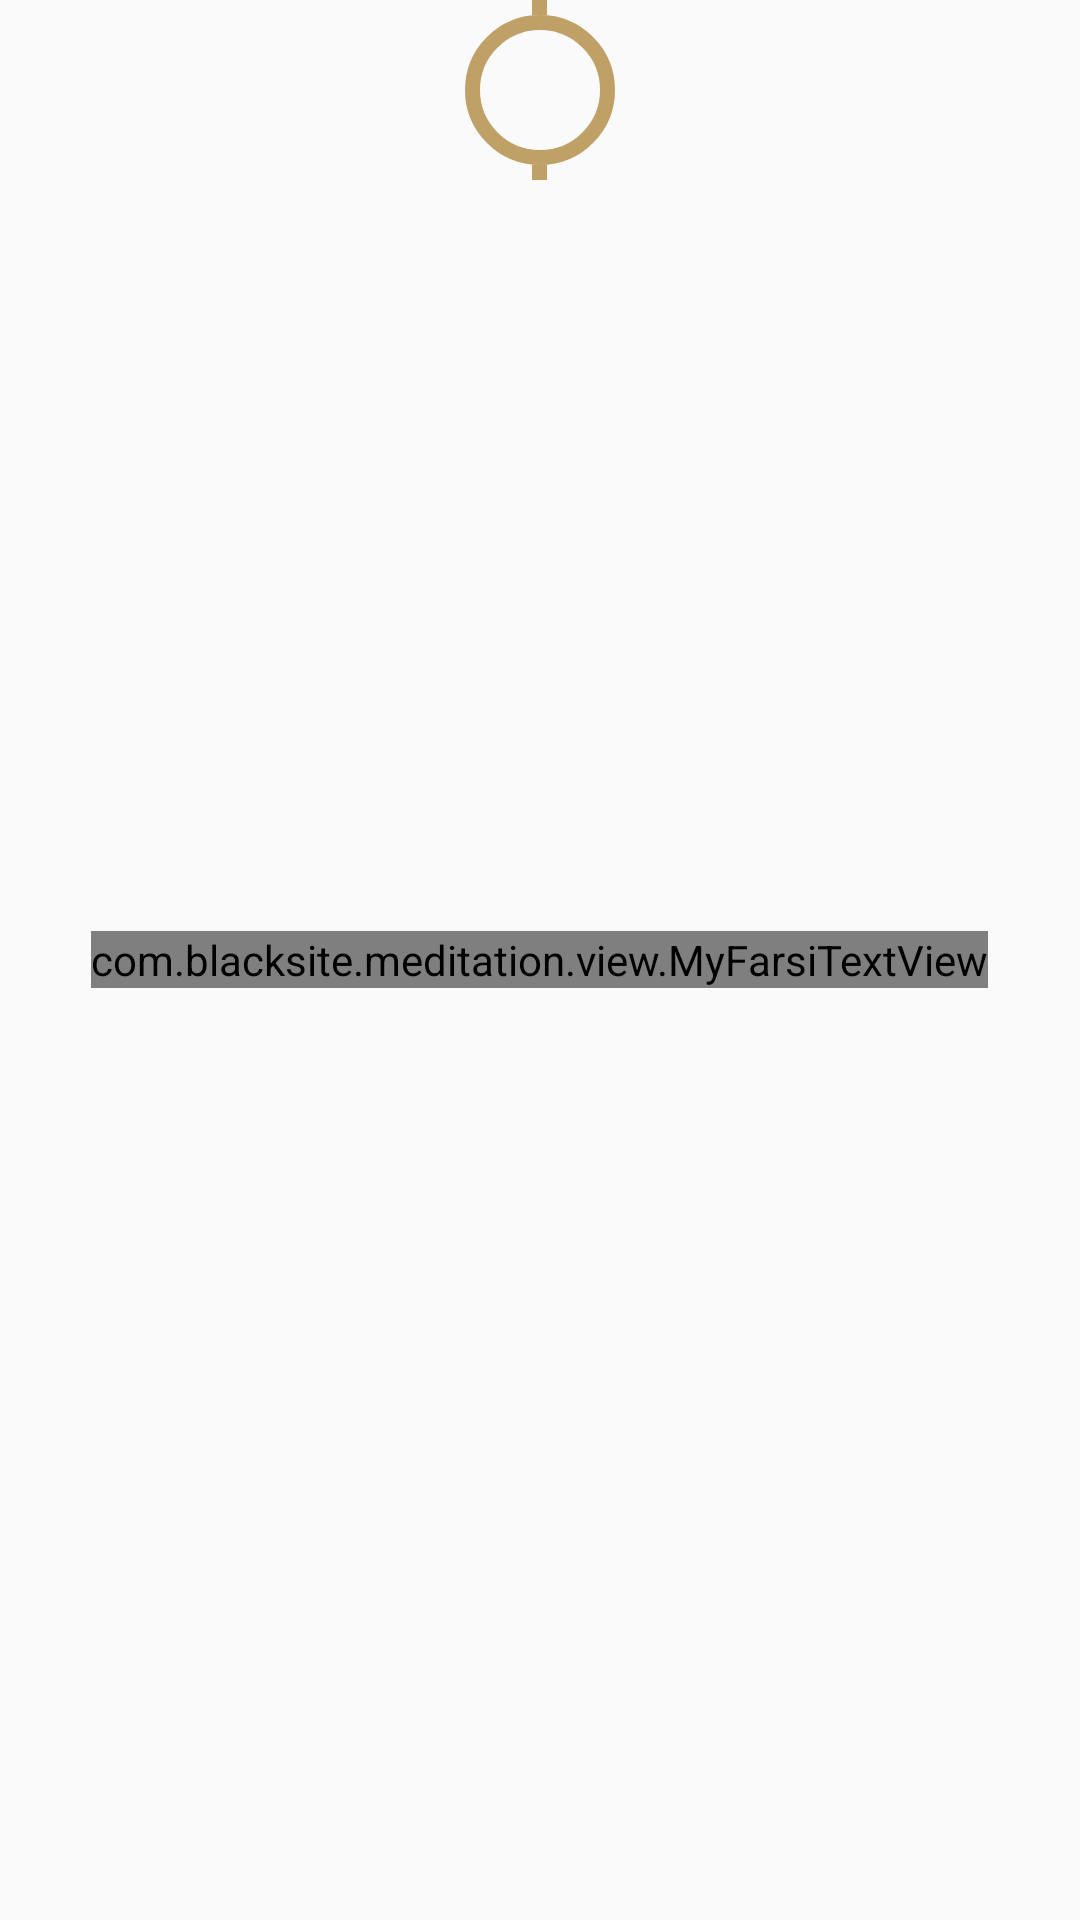

Write the Android layout XML for this screen, with the resource values it uses.
<!-- AndroidManifest.xml: application theme AppTheme -->
<!-- res/layout/timeline_item.xml -->
<?xml version="1.0" encoding="utf-8"?>
<RelativeLayout xmlns:android="http://schemas.android.com/apk/res/android"
    android:layout_width="match_parent"
    android:layout_height="wrap_content">
    <View
        android:id="@+id/timeline_upper_divider"
        android:layout_width="@dimen/timeline_item_stroke"
        android:layout_height="@dimen/timeline_item_stroke"
        android:background="@drawable/timeline_divider"
        android:layout_centerHorizontal="true"></View>
    <View
        android:id="@+id/timeline_item_circle"
        android:layout_width="@dimen/timeline_item_size"
        android:layout_height="@dimen/timeline_item_size"
        android:layout_centerHorizontal="true"
        android:layout_below="@+id/timeline_upper_divider"
        android:background="@drawable/timeline_item_background">
    </View>
    <View
        android:id="@+id/timeline_lower_divider"
        android:layout_width="@dimen/timeline_item_stroke"
        android:layout_height="@dimen/timeline_item_stroke"
        android:background="@drawable/timeline_divider"
        android:layout_centerHorizontal="true"
        android:layout_below="@+id/timeline_item_circle"></View>
    <com.blacksite.meditation.view.MyFarsiTextView
        android:id="@+id/timeline_item_textview"
        android:layout_width="wrap_content"
        android:layout_height="wrap_content"
        android:textSize="@dimen/timeline_item_text_size"
        android:text="05"
        android:textColor="#ffffff"
        android:layout_centerHorizontal="true"
        android:layout_centerVertical="true"/>

</RelativeLayout>
<!-- resources referenced by this layout -->
<resources>
  <dimen name="timeline_item_size">50dp</dimen>
  <dimen name="timeline_item_stroke">5dp</dimen>
  <dimen name="timeline_item_text_size">19sp</dimen>
  <!-- drawable timeline_divider (drawable) -->
  <?xml version="1.0" encoding="utf-8"?>
  <selector xmlns:android="http://schemas.android.com/apk/res/android">
      <item>
          <shape android:shape="rectangle">
              <solid android:color="@color/timeline_item_stroke"></solid>
          </shape>
      </item>
  </selector>
  <!-- drawable timeline_item_background (drawable) -->
  <?xml version="1.0" encoding="utf-8"?>
  <selector xmlns:android="http://schemas.android.com/apk/res/android">
      <item>
          <shape android:shape="oval">
              <stroke android:width="@dimen/timeline_item_stroke" android:color="@color/timeline_item_stroke"></stroke>
  
          </shape>
      </item>
  </selector>
  <style name="AppTheme" parent="Theme.AppCompat.Light">
          
          <item name="colorPrimary">@color/colorPrimary</item>
          <item name="colorPrimaryDark">@color/colorPrimaryDark</item>
          <item name="colorAccent">@color/colorAccent</item>
          <item name="android:actionBarStyle">@style/Base.Widget.AppCompat.Light.ActionBar.Solid</item>
  
          
          <item name="android:statusBarColor">@color/colorPrimaryDark</item>
          <item name="android:windowLightStatusBar">true</item>
      </style>
  <color name="timeline_item_stroke">#bfa066</color>
  <color name="colorPrimary">#fafafa</color>
  <color name="colorPrimaryDark">#f1f1f1</color>
  <color name="colorAccent">#FF4081</color>
</resources>
